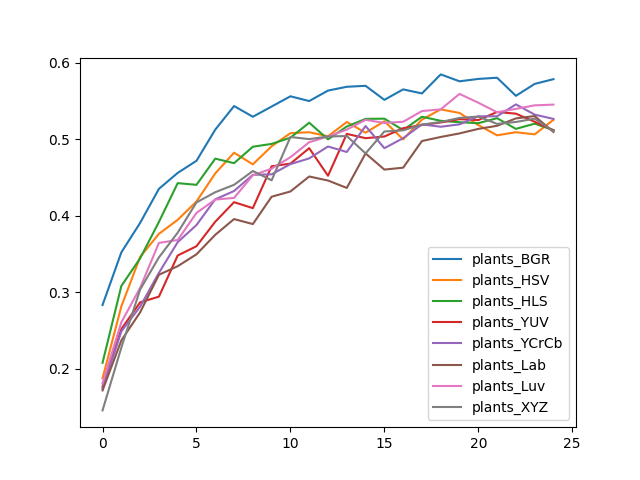

The file beside this chart, header and first rows:
, plants_BGR, plants_HSV, plants_HLS, plants_YUV, plants_YCrCb, plants_Lab, plants_Luv, plants_XYZ
0, 0.2837, 0.1879, 0.2081, 0.177, 0.1745, 0.172, 0.1813, 0.1459
1, 0.3524, 0.2818, 0.3086, 0.2523, 0.2491, 0.2373, 0.261, 0.228
2, 0.391, 0.3465, 0.3446, 0.2871, 0.2815, 0.274, 0.3061, 0.3039
3, 0.4355, 0.3767, 0.3922, 0.2946, 0.3257, 0.3232, 0.3649, 0.3459
4, 0.4563, 0.395, 0.4429, 0.3484, 0.3658, 0.3344, 0.3686, 0.3782
5, 0.4722, 0.419, 0.4407, 0.3605, 0.3882, 0.3499, 0.404, 0.4177
6, 0.5129, 0.4557, 0.475, 0.3925, 0.4218, 0.3754, 0.4215, 0.4311
7, 0.5437, 0.4827, 0.4691, 0.418, 0.4327, 0.396, 0.4236, 0.4407
8, 0.5297, 0.4675, 0.4905, 0.4103, 0.4538, 0.3894, 0.4532, 0.4588
9, 0.5431, 0.4911, 0.4942, 0.465, 0.4544, 0.4252, 0.4619, 0.4467
10, 0.5565, 0.5082, 0.5023, 0.4684, 0.4678, 0.432, 0.4768, 0.5033
11, 0.5502, 0.5095, 0.5219, 0.4886, 0.4753, 0.4516, 0.4964, 0.5005
12, 0.5639, 0.5042, 0.5002, 0.4526, 0.4908, 0.4463, 0.5039, 0.5039
13, 0.5689, 0.5229, 0.517, 0.5073, 0.4837, 0.4367, 0.5129, 0.5045
14, 0.5701, 0.5089, 0.5269, 0.5017, 0.5176, 0.4818, 0.5257, 0.4818
15, 0.5518, 0.5238, 0.5272, 0.5039, 0.4886, 0.4607, 0.5216, 0.5104
16, 0.5655, 0.5002, 0.5123, 0.5148, 0.5017, 0.4631, 0.5232, 0.512
17, 0.5602, 0.526, 0.5297, 0.5188, 0.5198, 0.498, 0.5372, 0.5194
18, 0.5851, 0.5393, 0.5244, 0.5222, 0.5166, 0.5033, 0.5393, 0.5229
19, 0.576, 0.5347, 0.5226, 0.5266, 0.5198, 0.5079, 0.5596, 0.5281
20, 0.5792, 0.5188, 0.5213, 0.5253, 0.5303, 0.5138, 0.5481, 0.53
21, 0.5807, 0.5054, 0.5278, 0.5359, 0.5303, 0.5179, 0.5356, 0.5204
22, 0.5571, 0.5095, 0.5138, 0.5337, 0.5459, 0.5275, 0.54, 0.5229
23, 0.5726, 0.5067, 0.5207, 0.5232, 0.5325, 0.5306, 0.5446, 0.5272
24, 0.5788, 0.5257, 0.5123, 0.512, 0.5269, 0.5098, 0.5456, 0.5107
